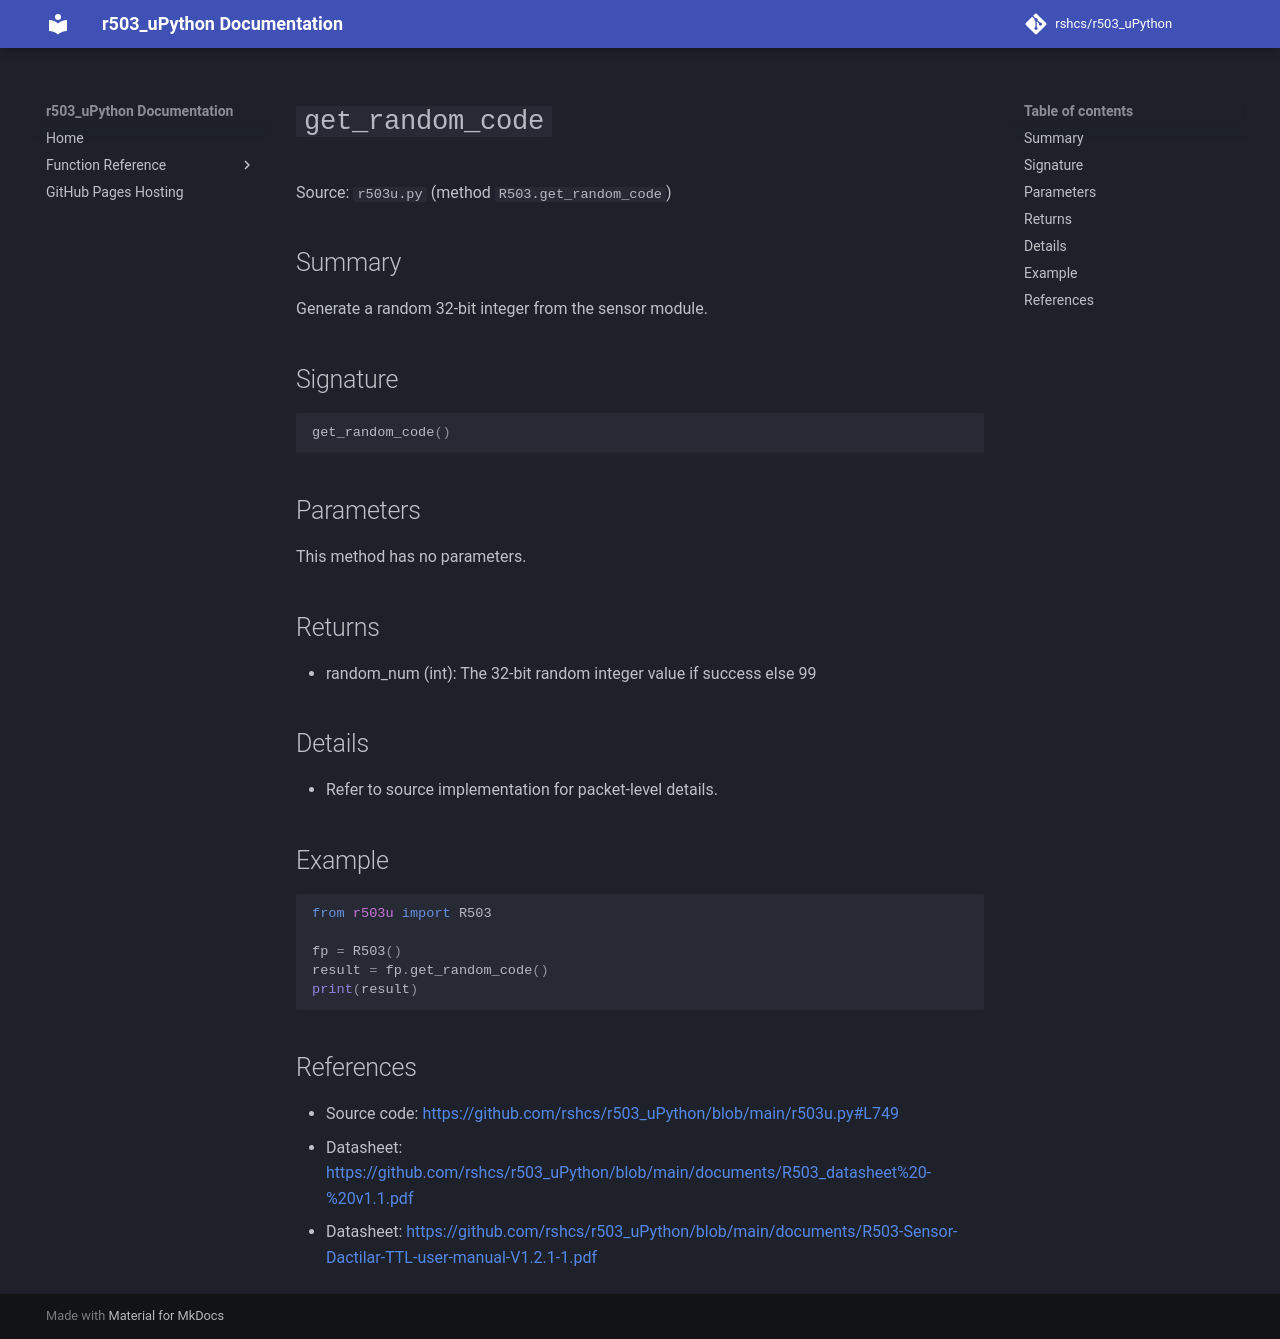

repository: rshcs/r503_uPython · page: functions/get_random_code/index.html · generator: mkdocs

# `get_random_code`

Source: `r503u.py` (method `R503.get_random_code`)

## Summary

Generate a random 32-bit integer from the sensor module.

## Signature

```py
get_random_code()
```

## Parameters

This method has no parameters.

## Returns

- random_num (int): The 32-bit random integer value if success else 99

## Details

- Refer to source implementation for packet-level details.

## Example

```py
from r503u import R503

fp = R503()
result = fp.get_random_code()
print(result)
```

## References

- Source code: [https://github.com/rshcs/r503_uPython/blob/main/r503u.py#L749](https://github.com/rshcs/r503_uPython/blob/main/r503u.py#L749)
- Datasheet: [https://github.com/rshcs/r503_uPython/blob/main/documents/R503_datasheet%20-%20v1.1.pdf](https://github.com/rshcs/r503_uPython/blob/main/documents/R503_datasheet%20-%20v1.1.pdf)
- Datasheet: [https://github.com/rshcs/r503_uPython/blob/main/documents/R503-Sensor-Dactilar-TTL-user-manual-V1.2.1-1.pdf](https://github.com/rshcs/r503_uPython/blob/main/documents/R503-Sensor-Dactilar-TTL-user-manual-V1.2.1-1.pdf)
